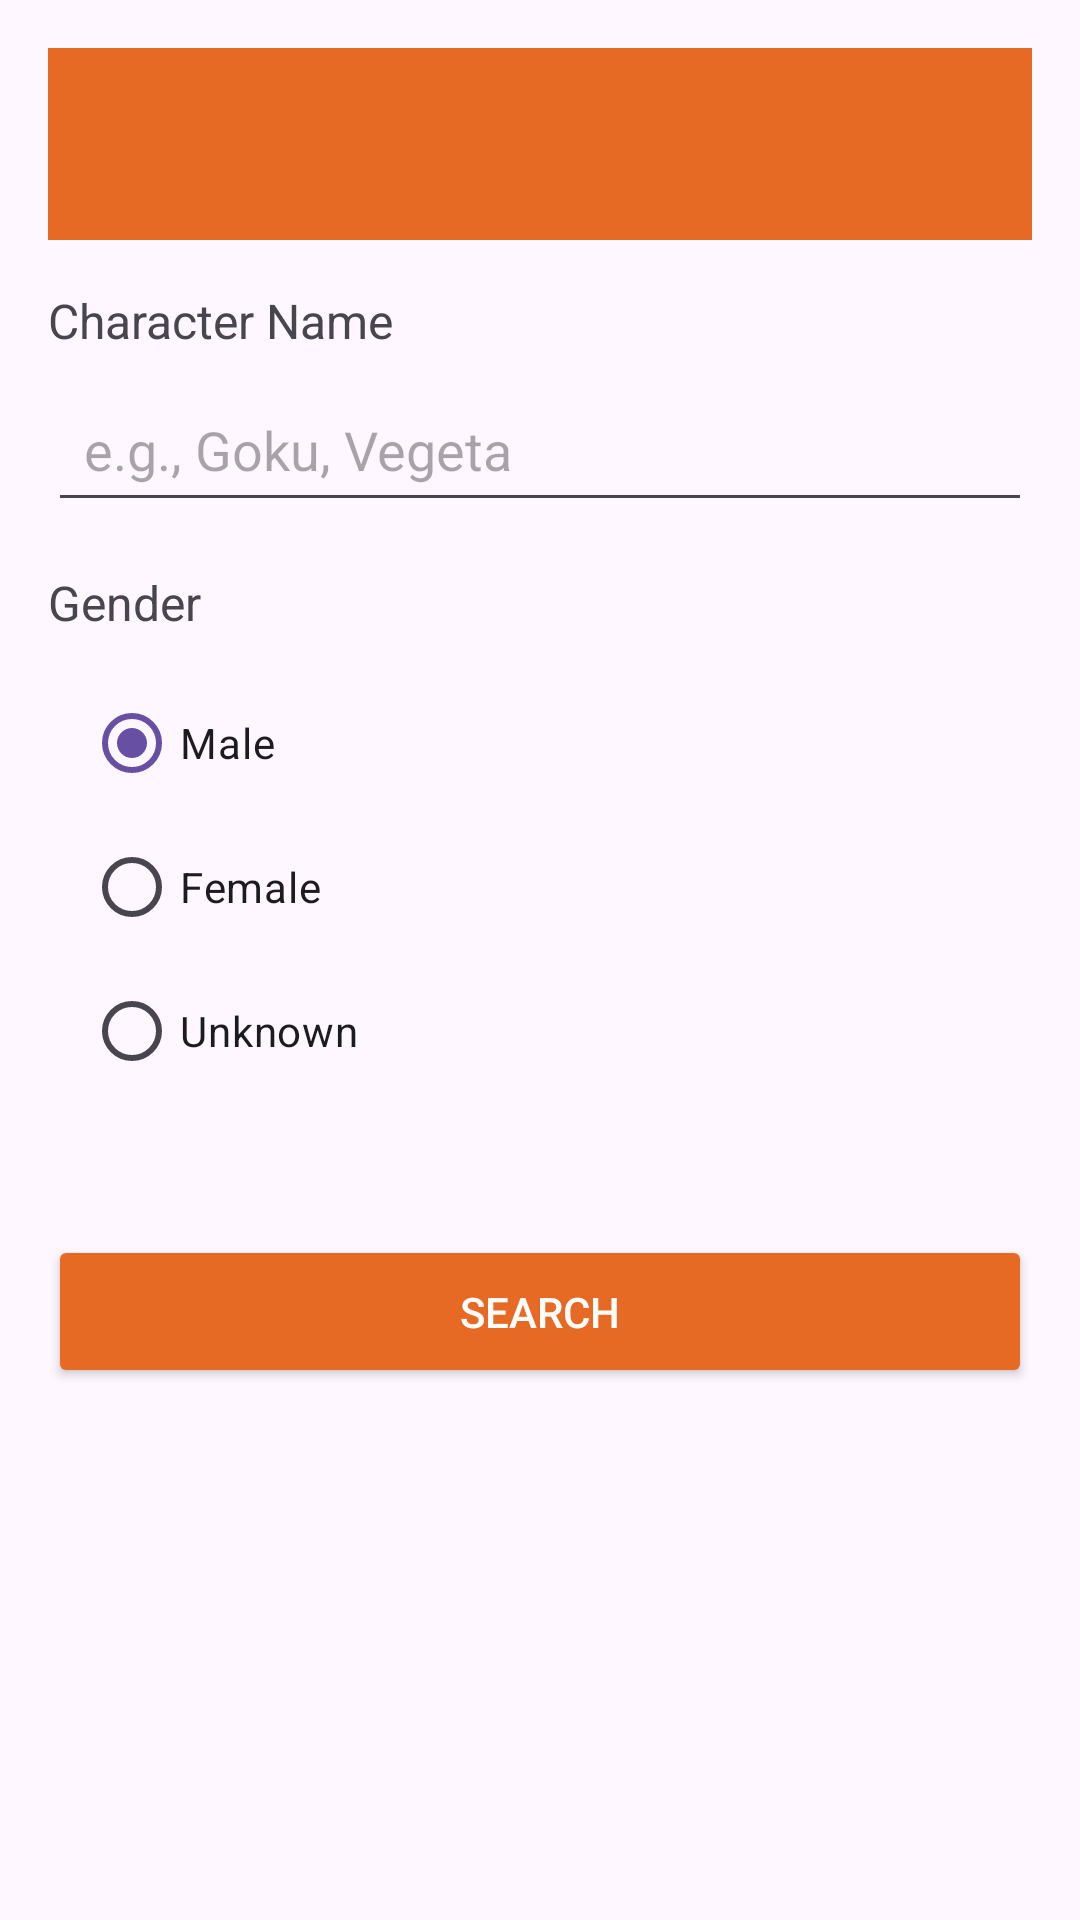

Here is an Android app screen rendered from its layout file. Give the layout XML and the strings, colors and styles it references.
<!-- AndroidManifest.xml: application theme Theme.FinalProject_MobileProgramming_APIImplementasion -->
<!-- res/layout/activity_search_character.xml -->
<?xml version="1.0" encoding="utf-8"?>
<ScrollView xmlns:android="http://schemas.android.com/apk/res/android"
    xmlns:app="http://schemas.android.com/apk/res-auto"
    xmlns:tools="http://schemas.android.com/tools"
    android:layout_width="match_parent"
    android:layout_height="match_parent"
    tools:context=".SearchCharacterActivity"
    android:padding="16dp">

    <LinearLayout
        android:layout_width="match_parent"
        android:layout_height="wrap_content"
        android:orientation="vertical"
        >
        
        <androidx.appcompat.widget.Toolbar
            android:id="@+id/toolbar"
            android:layout_width="match_parent"
            android:layout_height="?attr/actionBarSize"
            android:background="#E76A24"
            app:titleTextColor="@color/white"/>

        
        <TextView
            android:layout_width="wrap_content"
            android:layout_height="wrap_content"
            android:text="Character Name"
            android:textSize="16sp"
            android:layout_marginTop="16dp"/>

        <EditText
            android:id="@+id/etCharacterName"
            android:layout_width="match_parent"
            android:layout_height="wrap_content"
            android:hint="e.g., Goku, Vegeta"
            android:padding="12dp"
            android:layout_marginTop="8dp"/>

        
        <TextView
            android:layout_width="wrap_content"
            android:layout_height="wrap_content"
            android:text="Gender"
            android:textSize="16sp"
            android:layout_marginTop="16dp"/>

        <RadioGroup
            android:id="@+id/rgGender"
            android:layout_width="match_parent"
            android:layout_height="wrap_content"
            android:padding="12dp">

            <RadioButton
                android:id="@+id/rbMale"
                android:layout_width="wrap_content"
                android:layout_height="wrap_content"
                android:text="Male"
                android:checked="true"/>

            <RadioButton
                android:id="@+id/rbFemale"
                android:layout_width="wrap_content"
                android:layout_height="wrap_content"
                android:text="Female"/>

            <RadioButton
                android:id="@+id/rbUnknown"
                android:layout_width="wrap_content"
                android:layout_height="wrap_content"
                android:text="Unknown"/>

        </RadioGroup>

        
        <Button
            android:id="@+id/btnSearch"
            android:layout_width="match_parent"
            android:layout_height="wrap_content"
            android:text="SEARCH"
            android:layout_marginTop="32dp"
            android:backgroundTint="#E76A24"
            android:textColor="@color/white"
            android:padding="16dp"/>

    </LinearLayout>
</ScrollView>
<!-- resources referenced by this layout -->
<resources>
  <style name="Theme.FinalProject_MobileProgramming_APIImplementasion" parent="Base.Theme.FinalProject_MobileProgramming_APIImplementasion" />
  <style name="Base.Theme.FinalProject_MobileProgramming_APIImplementasion" parent="Theme.Material3.DayNight.NoActionBar">
          
          
      </style>
  <!-- not gathered from this repository: default colours our renderer supplied (Android Studio template values) -->
  <color name="white">#FFFFFFFF</color>
</resources>
